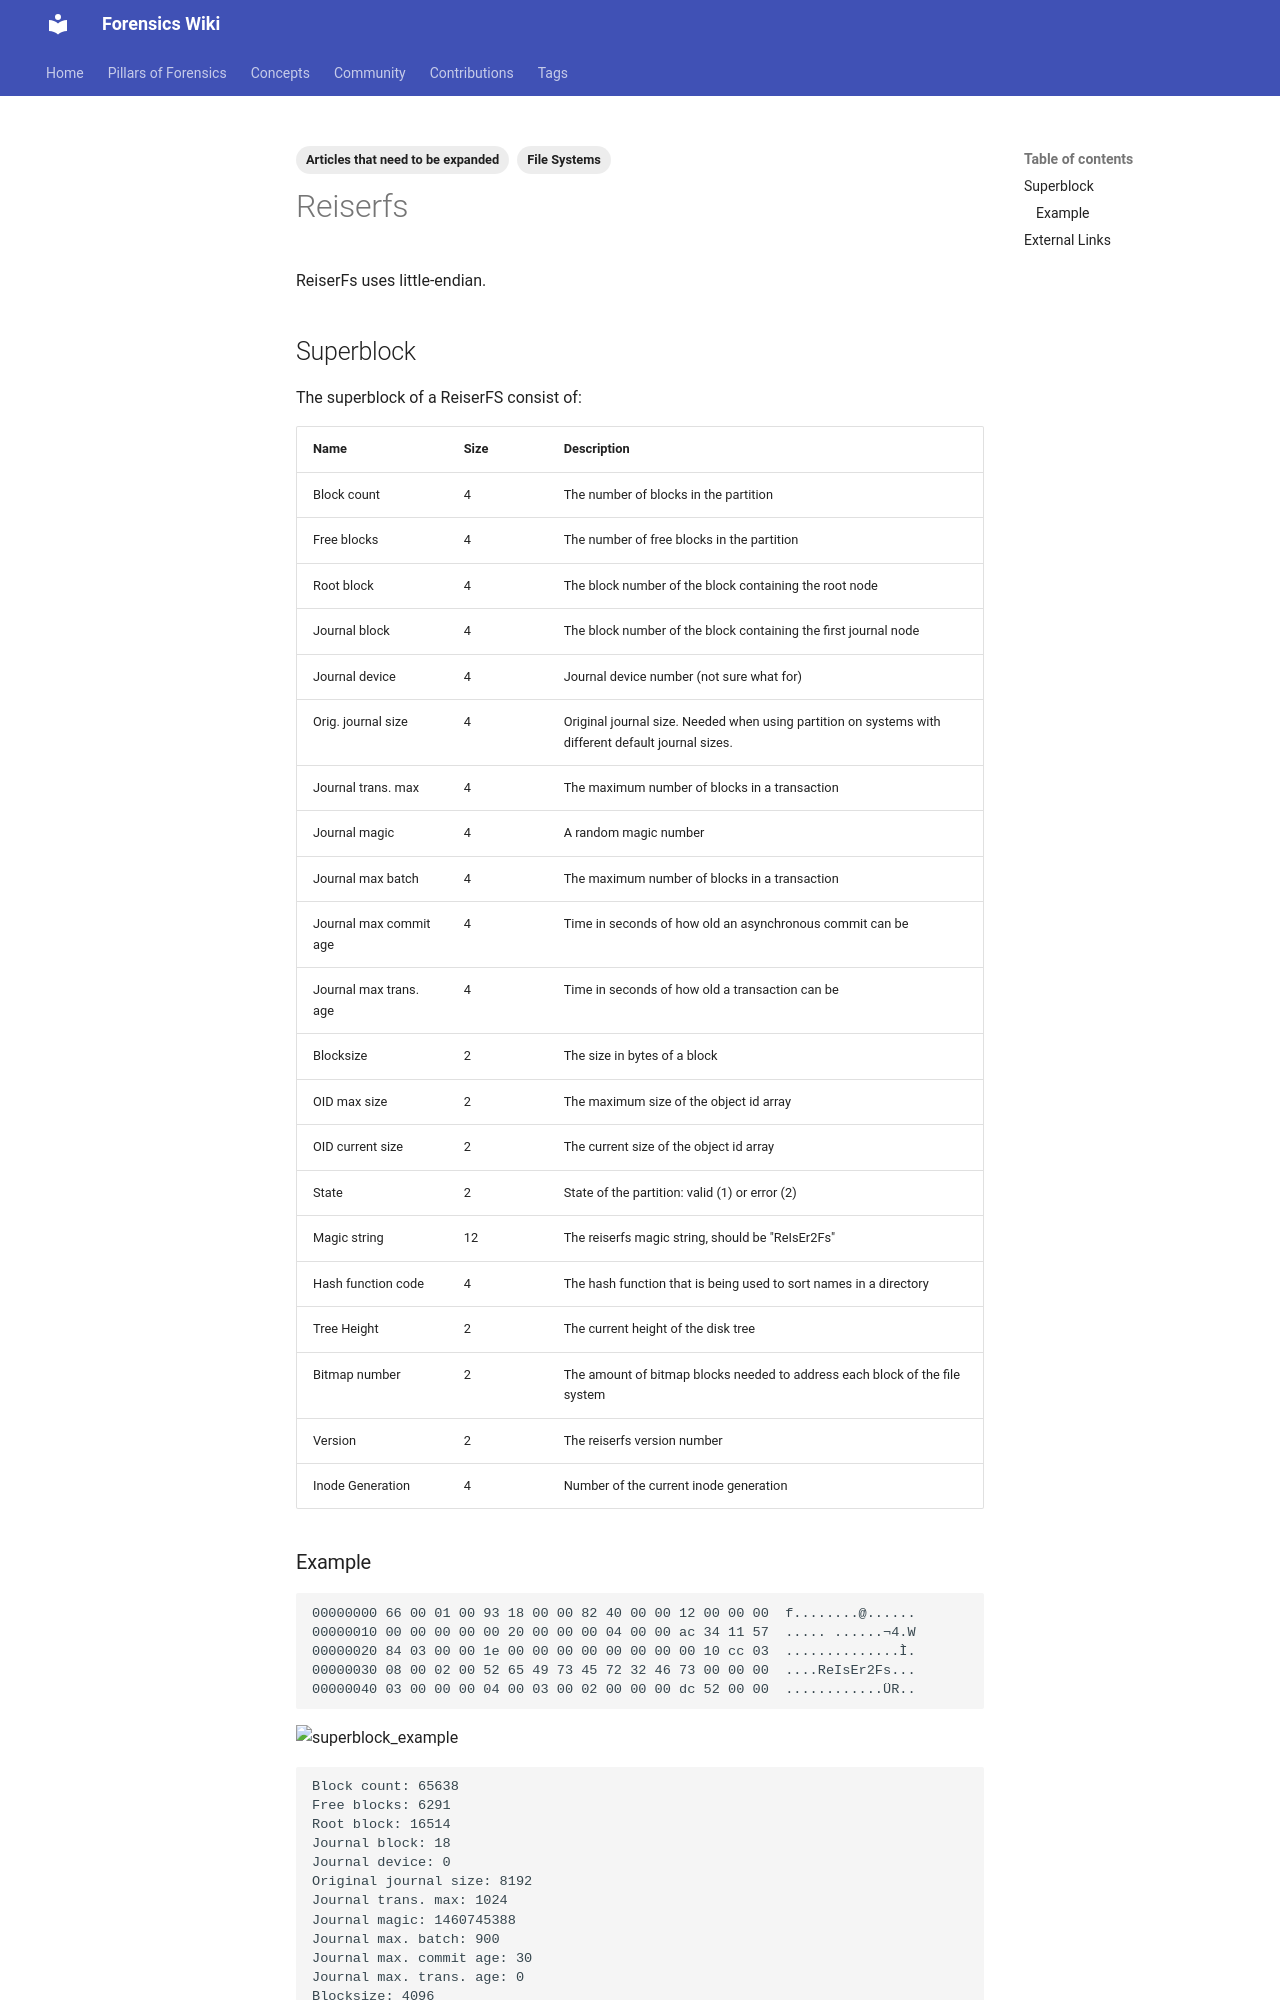

repository: forensicswiki/wiki · page: reiserfs/index.html · generator: mkdocs

---
tags:
  - Articles that need to be expanded
  - File Systems
---
ReiserFs uses little-endian.

## Superblock

The superblock of a ReiserFS consist of:

| Name | Size | Description |
| --- | --- | --- |
| Block count | 4 | The number of blocks in the partition |
| Free blocks | 4 | The number of free blocks in the partition |
| Root block | 4 | The block number of the block containing the root node |
| Journal block | 4 | The block number of the block containing the first journal node |
| Journal device | 4 | Journal device number (not sure what for) |
| Orig. journal size | 4 | Original journal size. Needed when using partition on systems with different default journal sizes. |
| Journal trans. max | 4 | The maximum number of blocks in a transaction |
| Journal magic | 4 | A random magic number |
| Journal max batch | 4 | The maximum number of blocks in a transaction |
| Journal max commit age | 4 | Time in seconds of how old an asynchronous commit can be |
| Journal max trans. age | 4 | Time in seconds of how old a transaction can be |
| Blocksize | 2 | The size in bytes of a block |
| OID max size | 2 | The maximum size of the object id array |
| OID current size | 2 | The current size of the object id array |
| State | 2 | State of the partition: valid (1) or error (2) |
| Magic string | 12 | The reiserfs magic string, should be "ReIsEr2Fs" |
| Hash function code | 4 | The hash function that is being used to sort names in a directory |
| Tree Height | 2 | The current height of the disk tree |
| Bitmap number | 2 | The amount of bitmap blocks needed to address each block of the file system |
| Version | 2 | The reiserfs version number |
| Inode Generation | 4 | Number of the current inode generation |
